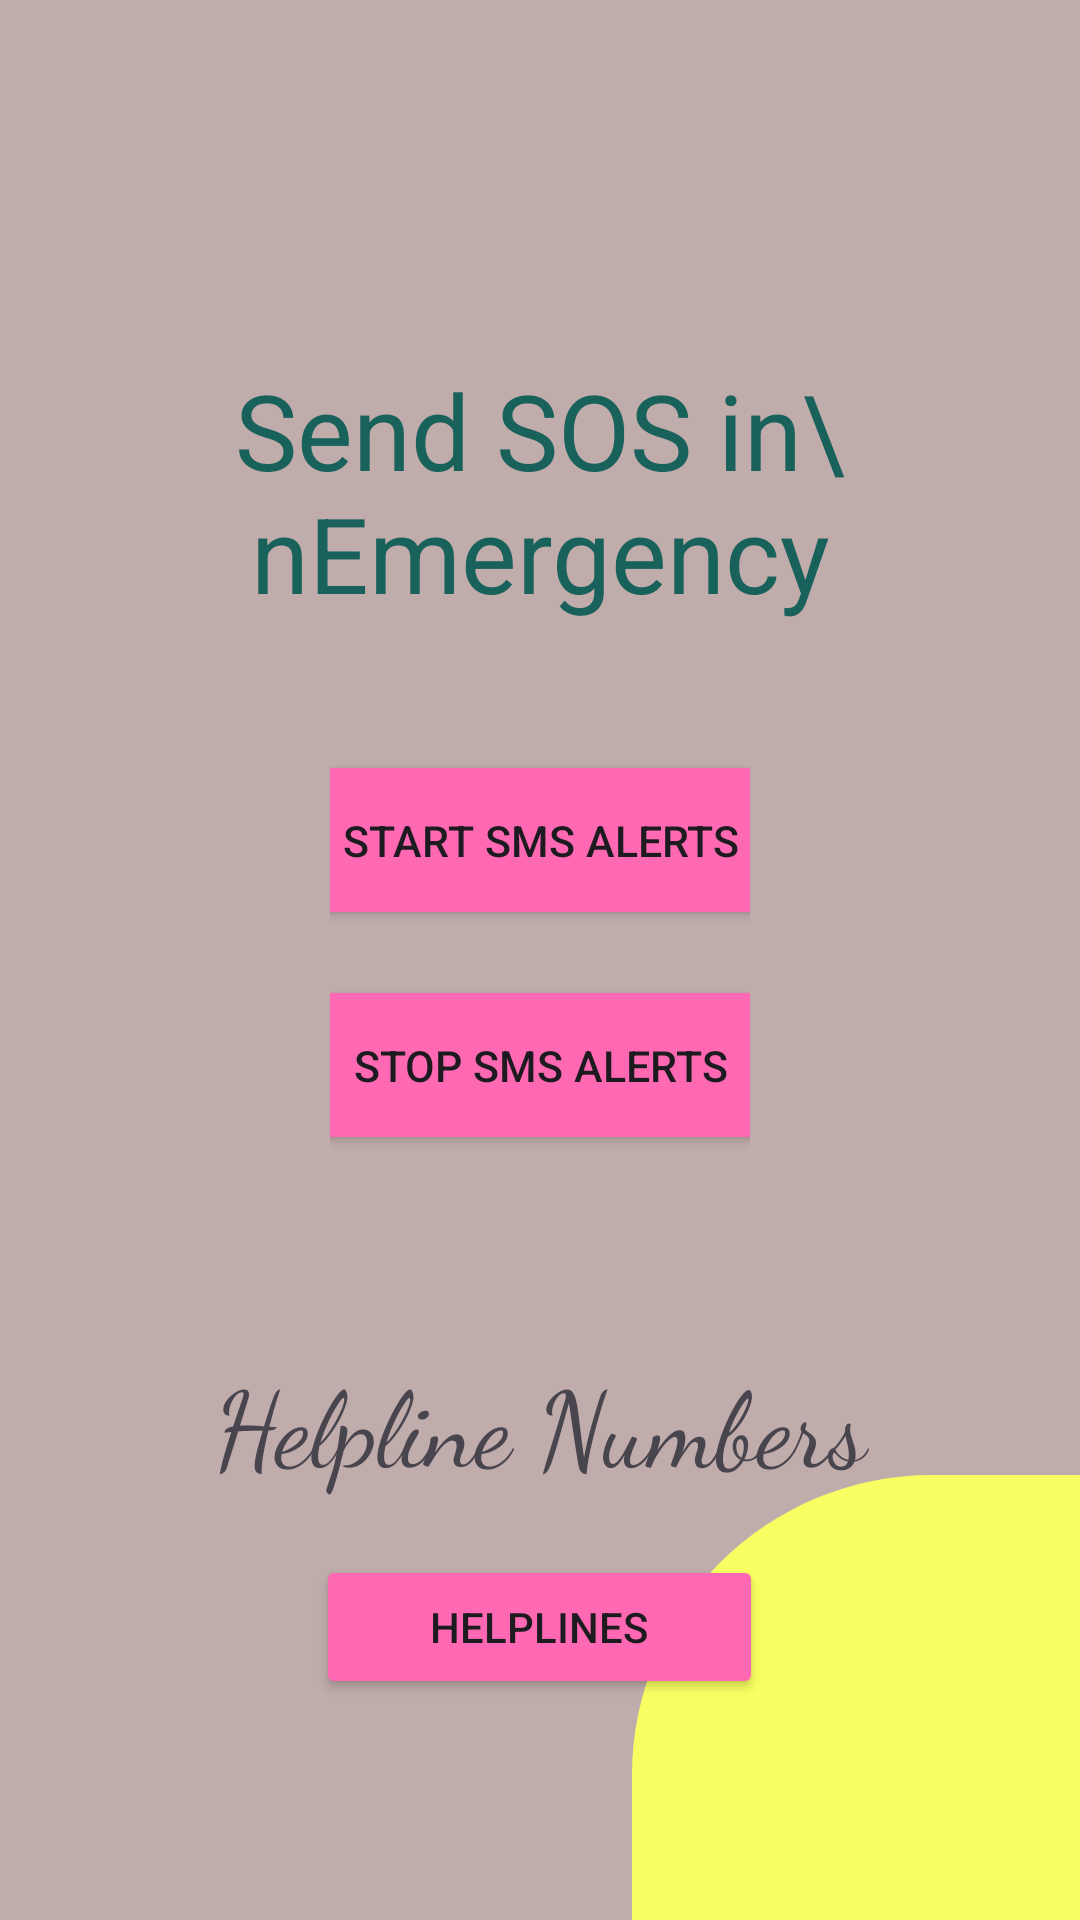

Produce the Android XML layout that renders to this screen, including the resource entries it uses.
<!-- AndroidManifest.xml: application theme Theme.WSF -->
<!-- res/layout/activity_sms.xml -->
<?xml version="1.0" encoding="utf-8"?>
<RelativeLayout xmlns:android="http://schemas.android.com/apk/res/android"
    xmlns:app="http://schemas.android.com/apk/res-auto"
    xmlns:tools="http://schemas.android.com/tools"
    android:layout_width="match_parent"
    android:layout_height="match_parent"
    android:background="#C1ACAC"
    tools:context=".smsActivity">

    <View
        android:layout_width="150dp"
        android:layout_height="150dp"
        android:background="@drawable/top_left_corner_oval" />

    <View
        android:id="@+id/bottomrightoval"
        android:layout_width="150dp"
        android:layout_height="150dp"
        android:layout_alignParentEnd="true"
        android:layout_alignParentBottom="true"
        android:layout_marginEnd="-1dp"
        android:layout_marginBottom="-2dp"
        android:background="@drawable/bottom_right_corner_oval"
        app:layout_constraintStart_toStartOf="parent"
        app:layout_constraintTop_toTopOf="parent" />

    <TextView
        android:layout_width="400dp"
        android:layout_height="90dp"
        android:layout_marginLeft="70dp"
        android:layout_marginTop="120dp"
        android:layout_marginRight="70dp"
        android:textColor="#19615B"
        android:text="Send SOS in\nEmergency"
        android:textAlignment="center"
        android:textSize="35sp" />


    <LinearLayout
        android:id="@+id/lin"
        android:layout_width="300dp"
        android:layout_height="wrap_content"
        android:layout_marginTop="250dp"
        android:layout_marginLeft="110dp"
        android:layout_marginRight="110dp"
        android:gravity="center"
        android:orientation="vertical">


        <Button
            android:id="@+id/startService"
            android:layout_width="290dp"
            android:layout_height="60dp"
            android:textSize="7pt"
            android:backgroundTint="#FF69B4"
            android:shadowColor="@color/purple_500"
            android:text="Start SMS Alerts" />

        <Button
            android:id="@+id/stopService"
            android:layout_width="290dp"
            android:layout_height="60dp"
            android:layout_marginTop="15dp"
            android:textSize="7pt"
            android:backgroundTint="#FF69B4"
            android:shadowColor="@color/purple_500"
            android:text="Stop SMS Alerts" />
    </LinearLayout>

    <LinearLayout
        android:id="@+id/li"
        android:layout_width="wrap_content"
        android:layout_height="wrap_content"
        android:gravity="center"
        android:orientation="vertical">

        <TextView
            android:layout_width="316dp"
            android:layout_height="wrap_content"
            android:layout_marginLeft="100dp"
            android:layout_marginTop="450dp"
            android:layout_marginRight="100dp"
            android:text="Helpline Numbers"
            android:textAlignment="center"
            android:textSize="35sp"
            android:fontFamily="cursive"
            android:textColorHighlight="@color/common_google_signin_btn_text_dark_pressed"/>

        <Button
            android:id="@+id/btn_helpline"
            android:layout_width="149dp"
            android:layout_height="wrap_content"
            android:layout_marginLeft="100dp"
            android:layout_marginTop="20dp"
            android:backgroundTint="#FF69B4"
            android:layout_marginRight="100dp"
            android:text="Helplines" />
    </LinearLayout>

</RelativeLayout>
<!-- resources referenced by this layout -->
<resources>
  <!-- drawable bottom_right_corner_oval (drawable) -->
  <?xml version="1.0" encoding="utf-8"?>
  <shape android:shape="rectangle" xmlns:android="http://schemas.android.com/apk/res/android"
      >
  
  
      <solid android:color="#f9ff62"/>
      <corners android:topLeftRadius="300px" />
  
  
  
  </shape>
  <style name="Theme.WSF" parent="Base.Theme.WSF" />
  <style name="Base.Theme.WSF" parent="Theme.Material3.DayNight.NoActionBar">
          
          
      </style>
  <!-- not gathered from this repository: default colours our renderer supplied (Android Studio template values) -->
  <color name="purple_500">#FF6200EE</color>
</resources>
